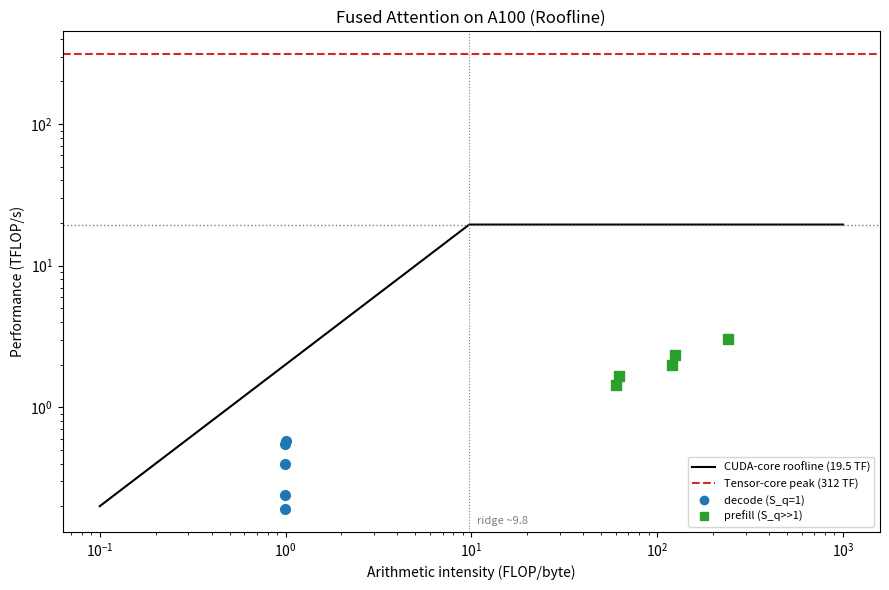

Source code (Python): (Note: this script raises an exception after producing the figure.)
import matplotlib
matplotlib.use("Agg")
import matplotlib.pyplot as plt
import numpy as np

# A100 SXM ceilings
HBM_BW      = 2.0e12     
CUDA_PEAK   = 19.5e12    
TENSOR_PEAK = 312e12      

decode = [
    ("dec 512/64",   1, 512,  64,  0.24),
    ("dec 512/128",  1, 512,  128, 0.40),
    ("dec 2048/64",  1, 2048, 64,  0.19),
    ("dec 2048/128", 1, 2048, 128, 0.55),
    ("dec 4096/128", 1, 4096, 128, 0.58),
]
prefill = [
    ("pre 1024/64",   64,  1024, 64,  1.43),
    ("pre 2048/128",  64,  2048, 128, 1.66),
    ("pre 2048/64",   128, 2048, 64,  2.00),
    ("pre 4096/128",  128, 4096, 128, 2.33),
    ("pre 4096/128b", 256, 4096, 128, 3.03),
]

def intensity(Sq, Skv, d):
    flops = 4.0 * Sq * Skv * d
    bytes_ = 2.0 * (2*Sq*d + 2*Skv*d)
    return flops / bytes_

fig, ax = plt.subplots(figsize=(9, 6))

x = np.logspace(-1, 3, 500)
ax.plot(x, np.minimum(HBM_BW * x, CUDA_PEAK) / 1e12, 'k-', lw=1.5, label="CUDA-core roofline (19.5 TF)")
ax.axhline(TENSOR_PEAK / 1e12, color='tab:red', ls='--', lw=1.5, label="Tensor-core peak (312 TF)")
ax.axhline(CUDA_PEAK / 1e12, color='gray', ls=':', lw=1)

# ridge point (CUDA core)
ridge = CUDA_PEAK / HBM_BW
ax.axvline(ridge, color='gray', ls=':', lw=0.8)
ax.text(ridge*1.1, 0.15, f"ridge ~{ridge:.1f}", fontsize=8, color='gray')

# data points
for lbl, Sq, Skv, d, tf in decode:
    ai = intensity(Sq, Skv, d)
    ax.plot(ai, tf, 'o', color='tab:blue', ms=7)
for lbl, Sq, Skv, d, tf in prefill:
    ai = intensity(Sq, Skv, d)
    ax.plot(ai, tf, 's', color='tab:green', ms=7)

ax.plot([], [], 'o', color='tab:blue', label='decode (S_q=1)')
ax.plot([], [], 's', color='tab:green', label='prefill (S_q>>1)')

ax.set_xscale('log'); ax.set_yscale('log')
ax.set_xlabel("Arithmetic intensity (FLOP/byte)")
ax.set_ylabel("Performance (TFLOP/s)")
ax.set_title("Fused Attention on A100 (Roofline)")
ax.legend(loc='lower right', fontsize=8)
ax.grid(False)
plt.tight_layout()
plt.savefig("results/roofline.png", dpi=130)
print("wrote results/roofline.png")
